Run: headless pygame with SDL's dummy video driver; simulated clock (each Clock.tick advances the game by its frame time, no real sleeping); random seed 0; keys injected as events and as key.get_pressed() state; no mouse input.
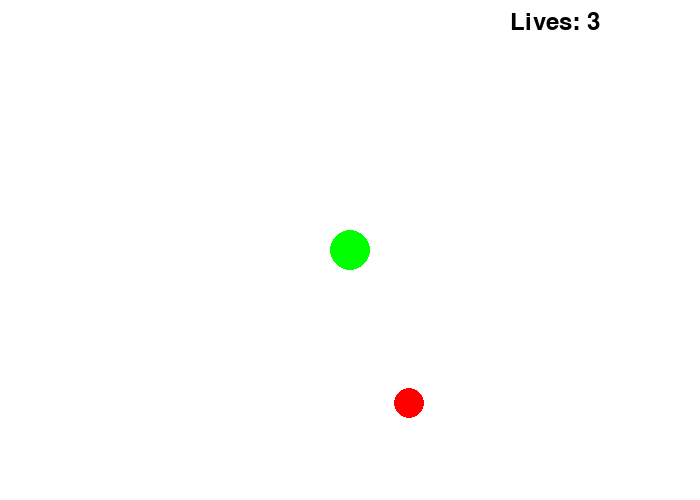
Frame 1 of 4 · flips 1–60 · no input
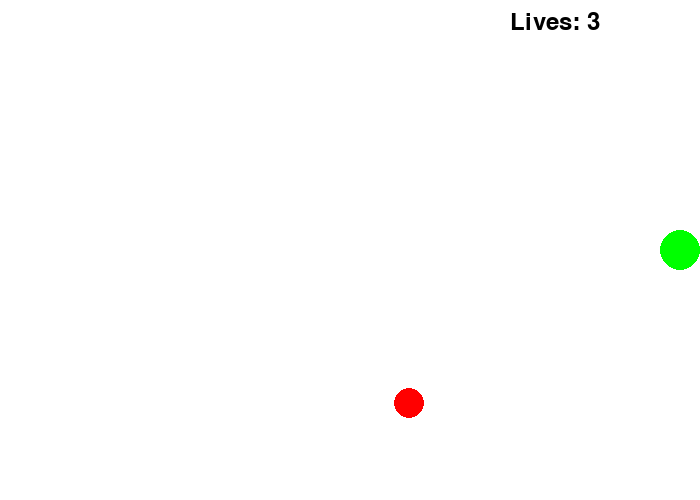
Frame 2 of 4 · flips 61–180 · tapped SPACE, RETURN · held RIGHT (→), D
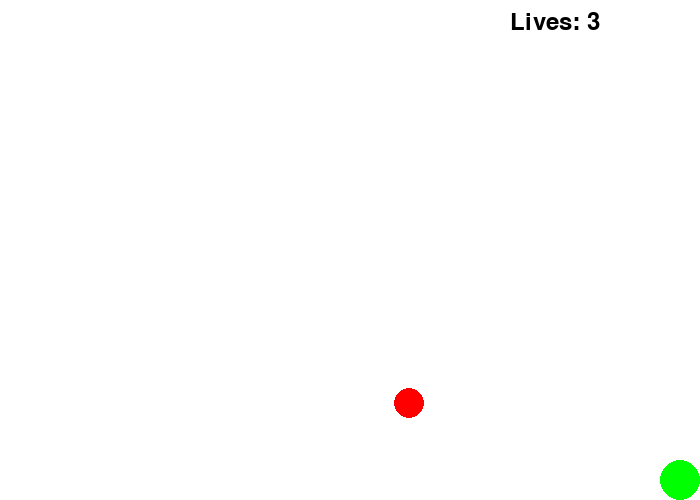
Frame 3 of 4 · flips 181–300 · held DOWN (↓), S
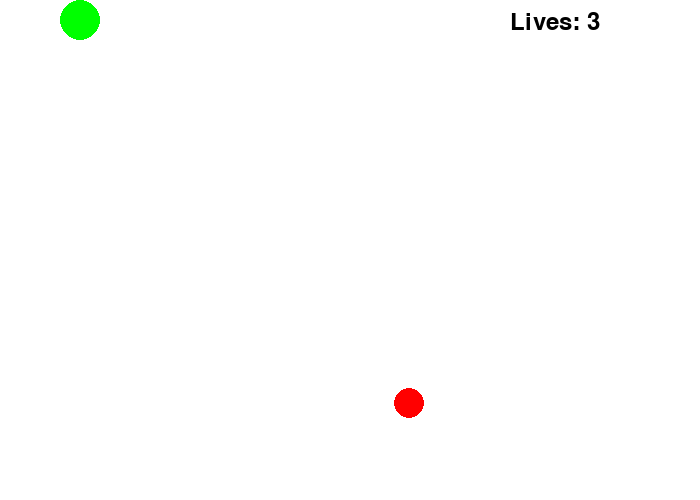
Frame 4 of 4 · flips 301–420 · held LEFT (←), A, UP (↑), W

The pygame program that drew these frames:

import pygame 
import random 
import time

pygame.init()
WIDTH, HEIGHT = 700, 500
screen = pygame.display.set_mode((WIDTH, HEIGHT))
pygame.display.set_caption("Đuổi Bắt Đơn Giản")

WHITE = (255, 255, 255)
GREEN = (0, 255, 0)
RED = (255, 0, 0)
BLACK = (0, 0, 0)

player_radius = 20
player_x = WIDTH // 2
player_y = HEIGHT // 2
player_speed = 5

enemy_radius = 15
enemy_x = random.randint(enemy_radius, WIDTH - enemy_radius)
enemy_y = random.randint(enemy_radius, HEIGHT - enemy_radius)

lives = 3
font = pygame.font.Font(None, 36)

start_time = time.time()
running = True
Game_Over = False

while running:
    pygame.time.delay(30)  

    for event in pygame.event.get():
        if event.type == pygame.QUIT:
            running = False
        continue

    keys = pygame.key.get_pressed()
    if keys[pygame.K_w] and player_y > player_radius:
        player_y -= player_speed
    if keys[pygame.K_s] and player_y < HEIGHT - player_radius:
        player_y += player_speed
    if keys[pygame.K_a] and player_x > player_radius:
        player_x -= player_speed
    if keys[pygame.K_d] and player_x < WIDTH - player_radius:
        player_x += player_speed

    if time.time() - start_time >= 2:
        enemy_x = random.randint(enemy_radius, WIDTH - enemy_radius)
        enemy_y = random.randint(enemy_radius, HEIGHT - enemy_radius)
        start_time = time.time()

    distance = ((player_x - enemy_x)**2 + (player_y - enemy_y)**2)**0.5
    if distance < player_radius + enemy_radius:
        lives -= 1
        if lives == 0:
            Game_Over = True
        else:
            enemy_x = random.randint(enemy_radius, WIDTH - enemy_radius)
            enemy_y = random.randint(enemy_radius, HEIGHT - enemy_radius)

    screen.fill(WHITE)

    if Game_Over:
        text = font.render("Game Over", True, BLACK)
        screen.blit(text, (WIDTH // 2 - text.get_width() // 2, HEIGHT // 2 - text.get_height() // 2))
        pygame.display.update()
        pygame.time.delay(2000)  # Dừng 2 giây để hiển thị thông báo
        running = False
    else:
        pygame.draw.circle(screen, GREEN, (player_x, player_y), player_radius)
        pygame.draw.circle(screen, RED, (enemy_x, enemy_y), enemy_radius)
        text = font.render(f"Lives: {lives}", True, BLACK)
        screen.blit(text, (WIDTH - text.get_width() - 100, 10))

    pygame.display.update()

pygame.quit()
